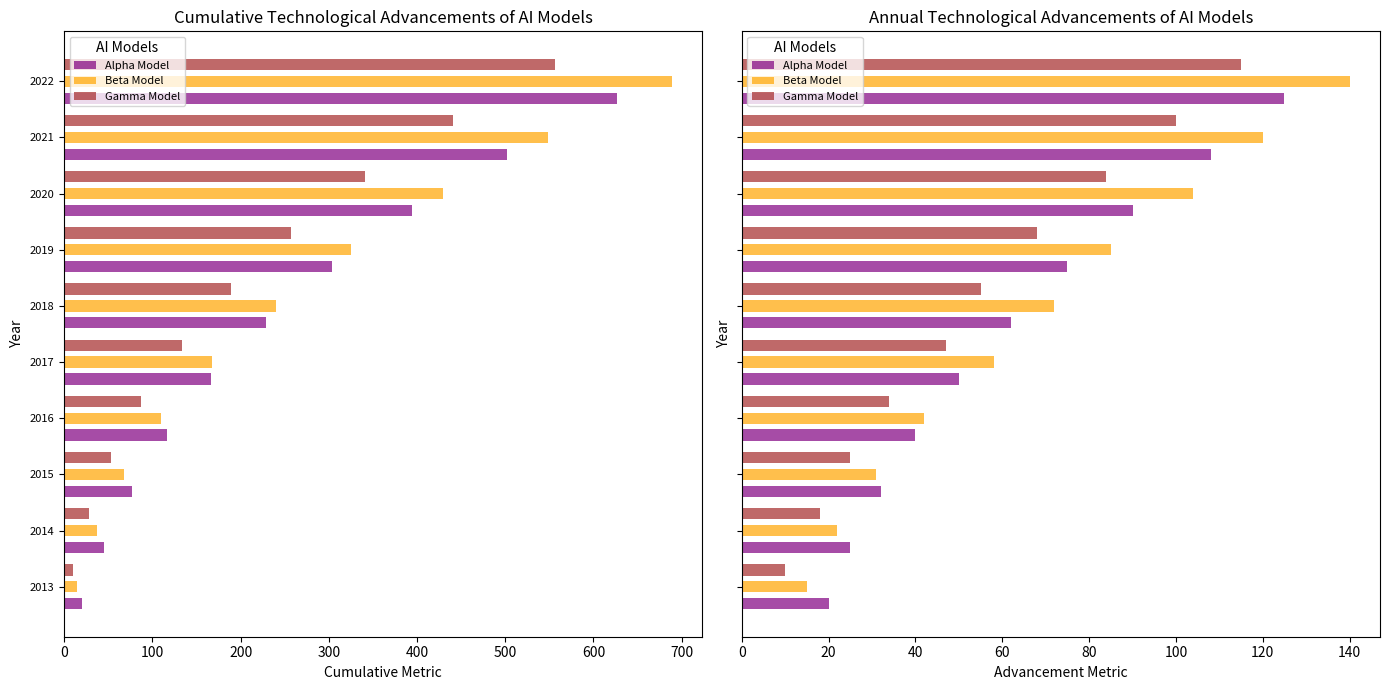

This chart was generated by the following Python code:
import matplotlib.pyplot as plt
import numpy as np

years = np.arange(2013, 2023)

alpha_advancement = np.array([20, 25, 32, 40, 50, 62, 75, 90, 108, 125])
beta_advancement = np.array([15, 22, 31, 42, 58, 72, 85, 104, 120, 140])
gamma_advancement = np.array([10, 18, 25, 34, 47, 55, 68, 84, 100, 115])

alpha_cumulative = np.cumsum(alpha_advancement)
beta_cumulative = np.cumsum(beta_advancement)
gamma_cumulative = np.cumsum(gamma_advancement)

fig, (ax1, ax2) = plt.subplots(1, 2, figsize=(14, 7), sharey=True)

ax1.barh(years - 0.3, alpha_cumulative, height=0.2, color='purple', alpha=0.7, label='Alpha Model')
ax1.barh(years, beta_cumulative, height=0.2, color='orange', alpha=0.7, label='Beta Model')
ax1.barh(years + 0.3, gamma_cumulative, height=0.2, color='brown', alpha=0.7, label='Gamma Model')

ax1.set_title('Cumulative Technological Advancements of AI Models', fontsize=12)
ax1.set_ylabel('Year', fontsize=10)
ax1.set_xlabel('Cumulative Metric', fontsize=10)
ax1.legend(title='AI Models', loc='upper left', fontsize=8)
ax1.grid(False)
ax1.set_yticks(years)
ax1.set_yticklabels(years, fontsize=8)

ax2.barh(years - 0.3, alpha_advancement, height=0.2, color='purple', alpha=0.7, label='Alpha Model')
ax2.barh(years, beta_advancement, height=0.2, color='orange', alpha=0.7, label='Beta Model')
ax2.barh(years + 0.3, gamma_advancement, height=0.2, color='brown', alpha=0.7, label='Gamma Model')

ax2.set_title('Annual Technological Advancements of AI Models', fontsize=12)
ax2.set_ylabel('Year', fontsize=10)
ax2.set_xlabel('Advancement Metric', fontsize=10)
ax2.legend(title='AI Models', loc='upper left', fontsize=8)
ax2.grid(False)
ax2.set_yticks(years)
ax2.set_yticklabels(years, fontsize=8)

plt.tight_layout()
plt.show()
